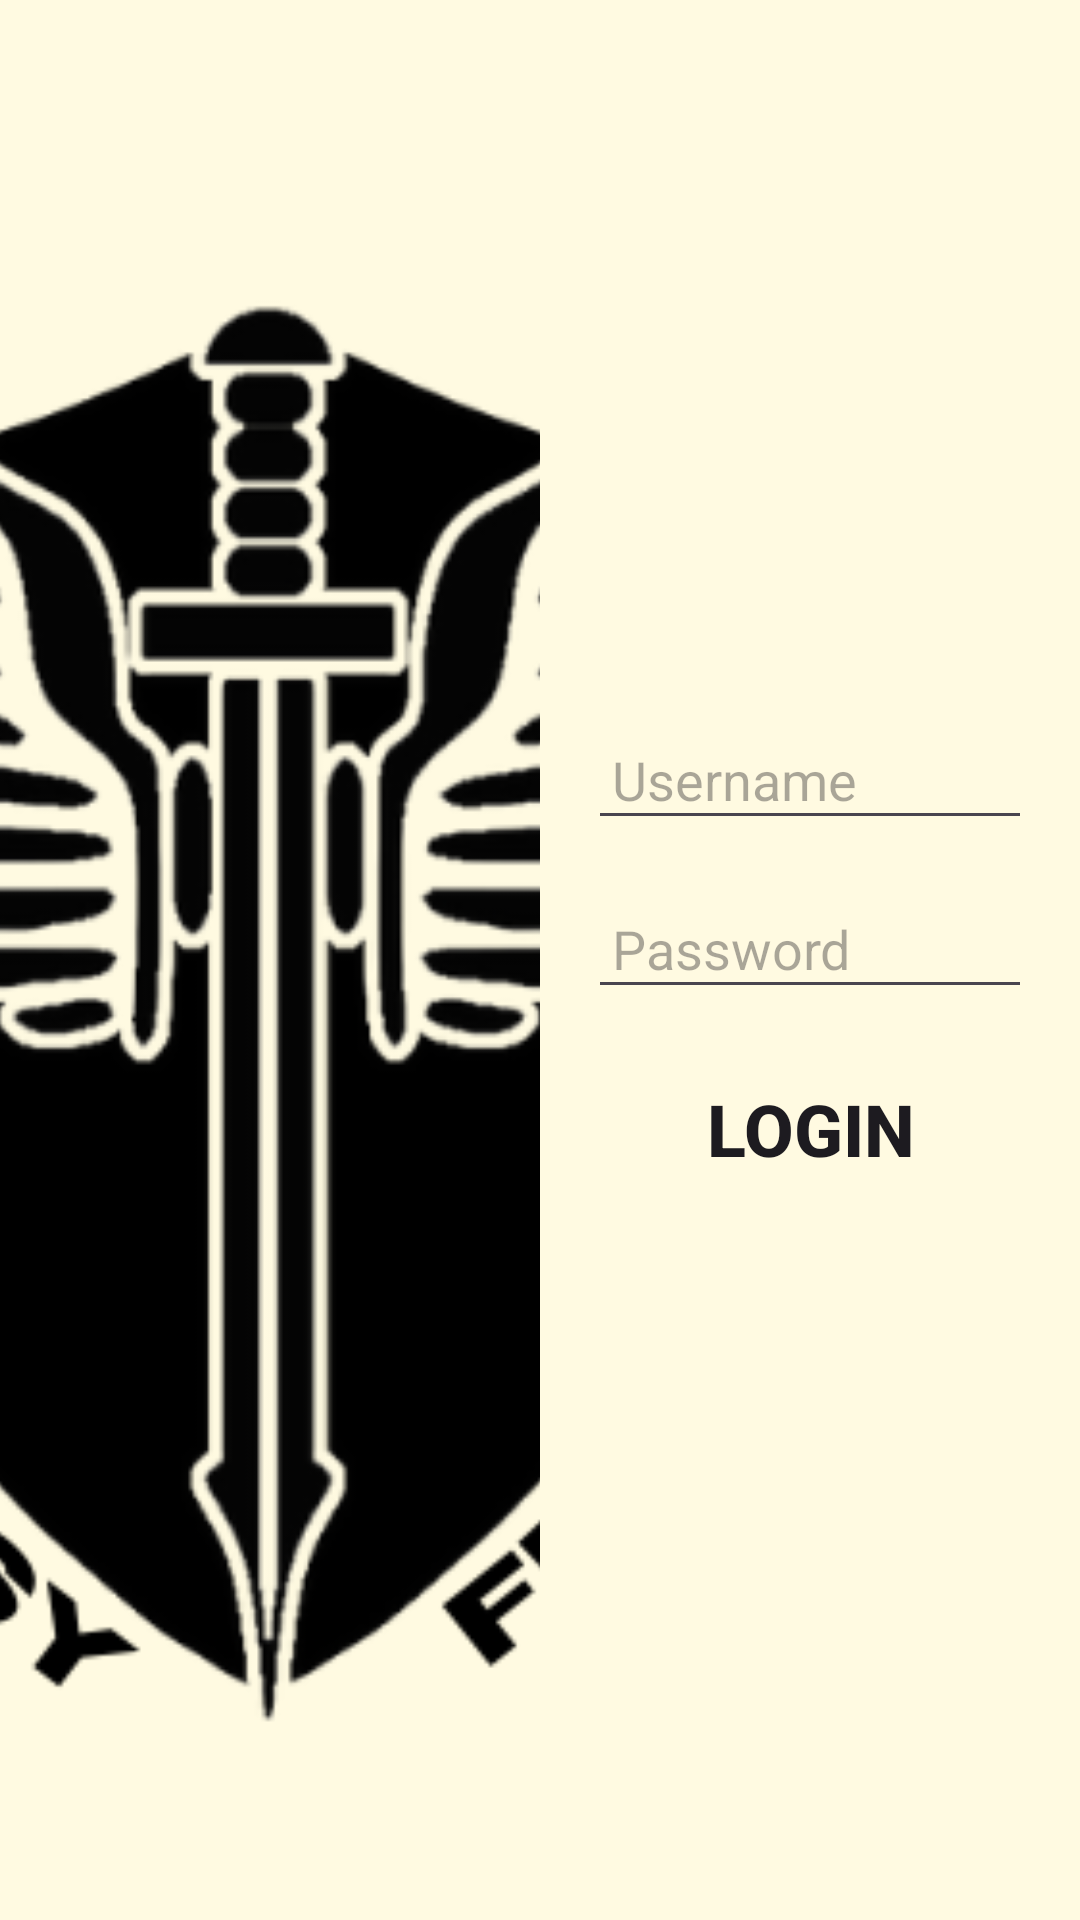

Produce the Android XML layout that renders to this screen, including the resource entries it uses.
<!-- AndroidManifest.xml: application theme Theme.WireFrame -->
<!-- res/layout/login_page_land.xml -->
<?xml version="1.0" encoding="utf-8"?>
<androidx.constraintlayout.widget.ConstraintLayout xmlns:android="http://schemas.android.com/apk/res/android"
    xmlns:app="http://schemas.android.com/apk/res-auto"
    xmlns:tools="http://schemas.android.com/tools"
    android:id="@+id/landscape_layout"
    android:layout_width="match_parent"
    android:layout_height="match_parent"
    android:orientation="horizontal"
    tools:context=".LoginActivity"
    android:background="@color/background_yellow">

    
    <ImageView
        android:id="@+id/left_image"
        android:layout_width="0dp"
        android:layout_height="0dp"
        android:src="@drawable/logo_transparent"
        android:scaleType="centerCrop"
        app:layout_constraintTop_toTopOf="parent"
        app:layout_constraintBottom_toBottomOf="parent"
        app:layout_constraintStart_toStartOf="parent"
        app:layout_constraintEnd_toStartOf="@+id/form_container"
        app:layout_constraintHorizontal_weight="1"/>

    
    <LinearLayout
        android:id="@+id/form_container"
        android:layout_width="0dp"
        android:layout_height="wrap_content"
        android:orientation="vertical"
        android:padding="16dp"
        app:layout_constraintTop_toTopOf="parent"
        app:layout_constraintBottom_toBottomOf="parent"
        app:layout_constraintEnd_toEndOf="parent"
        app:layout_constraintStart_toEndOf="@id/left_image"
        app:layout_constraintHorizontal_weight="1">

        
        <EditText
            android:id="@+id/username"
            android:layout_width="match_parent"
            android:layout_height="wrap_content"
            android:hint="@string/username"
            android:inputType="text"
            android:padding="8dp"/>

        
        <EditText
            android:id="@+id/password"
            android:layout_width="match_parent"
            android:layout_height="wrap_content"
            android:hint="@string/password"
            android:inputType="textPassword"
            android:padding="8dp"
            android:layout_marginTop="16dp"/>

        
        <Button
            android:id="@+id/login_button"
            android:layout_width="match_parent"
            android:layout_height="wrap_content"
            android:background="@drawable/capsule_button_60"
            android:text="@string/login_button"
            android:textSize="24sp"
            android:textStyle="bold"
            android:textAlignment="center"
            android:onClick="goToHome"
            android:layout_marginTop="16dp"/>

    </LinearLayout>

</androidx.constraintlayout.widget.ConstraintLayout>
<!-- resources referenced by this layout -->
<resources>
  <color name="background_yellow">#FFFAE1</color>
  <!-- drawable logo_transparent: png bitmap (drawable, 78066 bytes) -->
  <string name="login_button">Login</string>
  <string name="password">Password</string>
  <string name="username">Username</string>
  <style name="Theme.WireFrame" parent="Base.Theme.WireFrame" />
  <style name="Base.Theme.WireFrame" parent="Theme.Material3.DayNight.NoActionBar">
          
          
      </style>
</resources>
